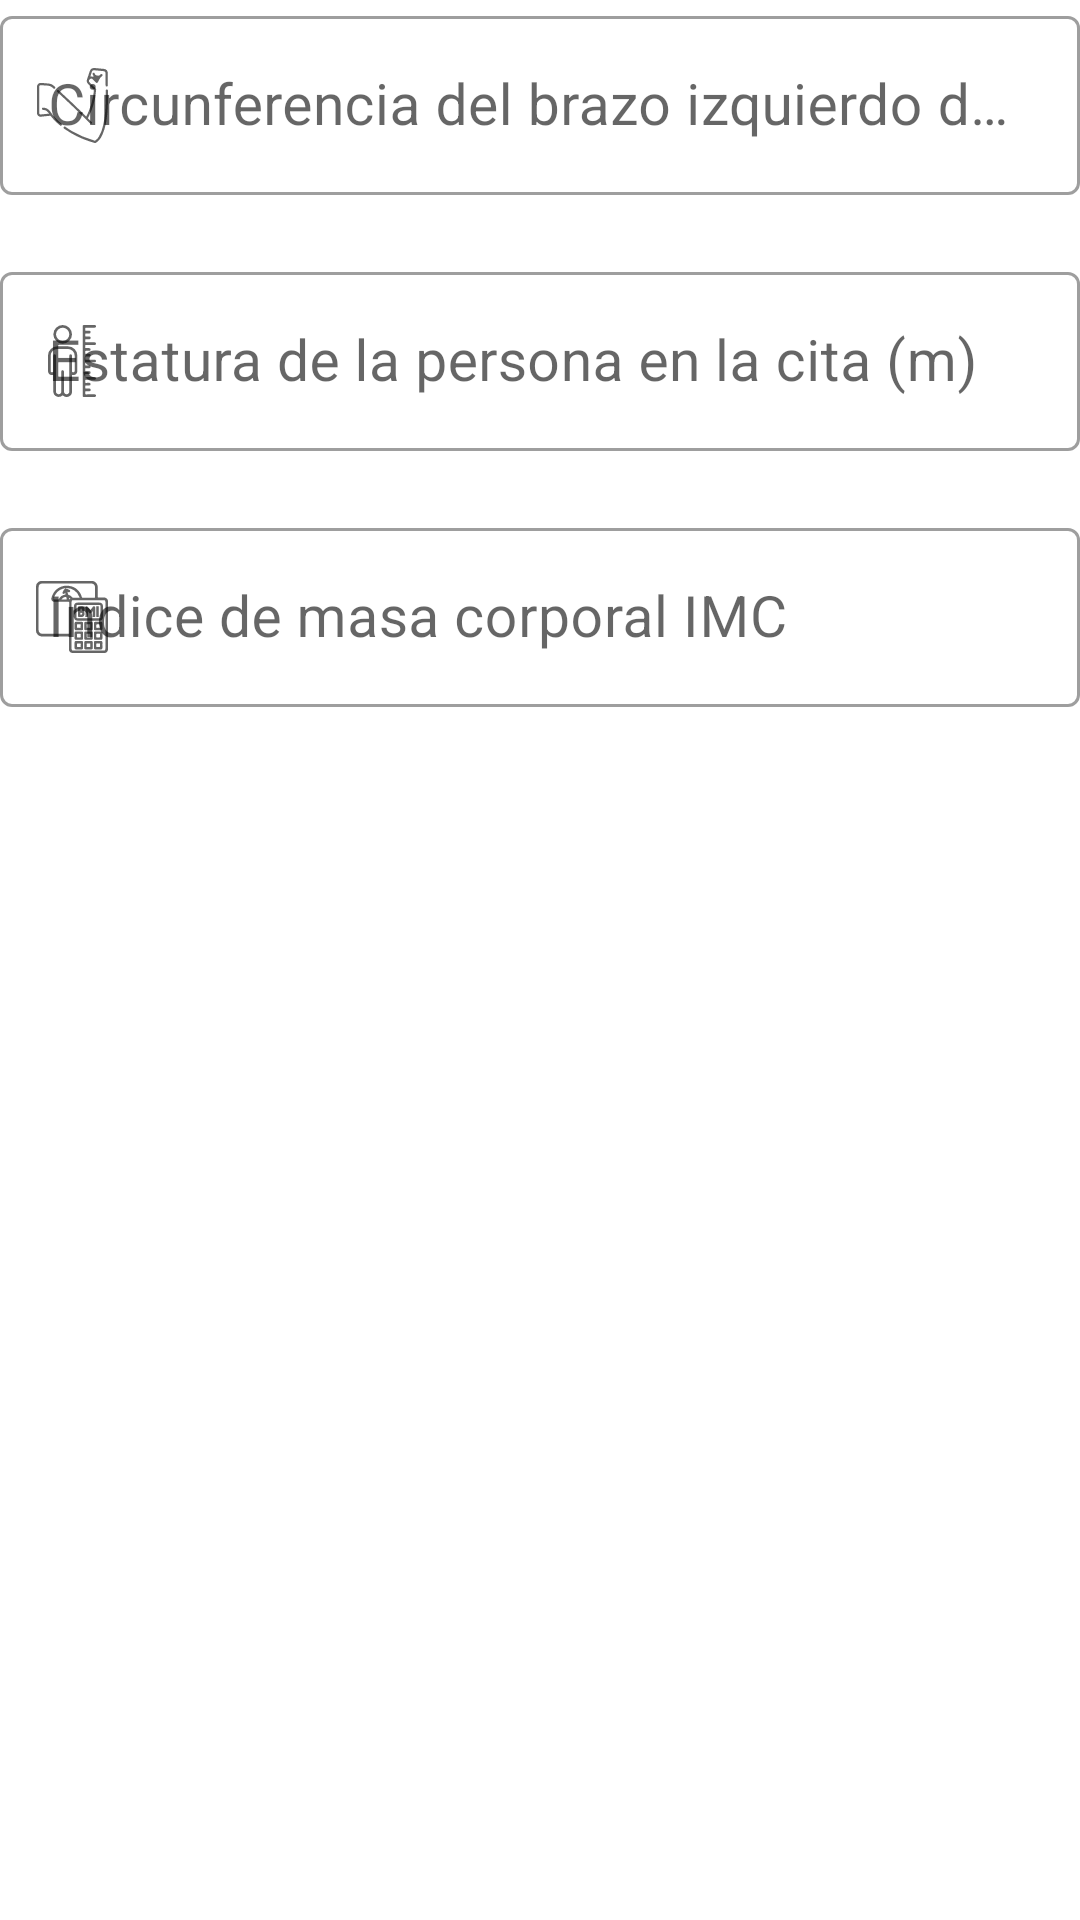

Produce the Android XML layout that renders to this screen, including the resource entries it uses.
<!-- AndroidManifest.xml: application theme AppTheme -->
<!-- res/layout/fragment_rango_cinco_citas.xml -->
<?xml version="1.0" encoding="utf-8"?>
<FrameLayout xmlns:android="http://schemas.android.com/apk/res/android"
    xmlns:tools="http://schemas.android.com/tools"
    android:layout_width="match_parent"
    android:layout_height="match_parent"
    xmlns:app="http://schemas.android.com/apk/res-auto"
    tools:context=".FragmentsCitas.RangoCincoCitasFragment">

    <RelativeLayout
        android:layout_width="match_parent"
        android:layout_height="match_parent">
        <LinearLayout
            android:layout_width="match_parent"
            android:layout_height="wrap_content"
            android:orientation="vertical">

            <com.google.android.material.textfield.TextInputLayout
                android:id="@+id/mostrar_cbi_3"
                style="@style/Widget.MaterialComponents.TextInputLayout.OutlinedBox"
                android:layout_width="match_parent"
                android:layout_height="match_parent"
                android:hint="Circunferencia del brazo izquierdo de la persona en la cita (mm)"
                android:clickable="false"
                app:errorEnabled="true"
                app:startIconDrawable="@drawable/brazo">

                <com.google.android.material.textfield.TextInputEditText
                    android:id="@+id/rectangulo_cbi_3"
                    android:layout_width="match_parent"
                    android:layout_height="wrap_content"
                    android:inputType="numberDecimal"
                    android:clickable="false"
                    android:textSize="19dp"
                    android:autoSizeTextType="uniform"/>
            </com.google.android.material.textfield.TextInputLayout>

            <com.google.android.material.textfield.TextInputLayout
                android:id="@+id/mostrar_estatura_3"
                style="@style/Widget.MaterialComponents.TextInputLayout.OutlinedBox"
                android:layout_width="match_parent"
                android:layout_height="match_parent"
                android:hint="Estatura de la persona en la cita (m)"
                android:clickable="false"
                app:errorEnabled="true"
                app:startIconDrawable="@drawable/estatura">

                <com.google.android.material.textfield.TextInputEditText
                    android:id="@+id/rectangulo_estatura_3"
                    android:layout_width="match_parent"
                    android:layout_height="wrap_content"
                    android:inputType="numberDecimal"
                    android:clickable="false"
                    android:textSize="19dp"
                    android:autoSizeTextType="uniform"/>

            </com.google.android.material.textfield.TextInputLayout>

            <com.google.android.material.textfield.TextInputLayout
                android:id="@+id/mostrar_imc_3"
                style="@style/Widget.MaterialComponents.TextInputLayout.OutlinedBox"
                android:layout_width="match_parent"
                android:layout_height="match_parent"
                android:hint="Indice de masa corporal IMC"
                app:errorEnabled="true"
                android:clickable="false"
                app:startIconDrawable="@drawable/imc">

                <com.google.android.material.textfield.TextInputEditText
                    android:id="@+id/rectangulo_imc_3"
                    android:layout_width="match_parent"
                    android:layout_height="wrap_content"
                    android:inputType="numberDecimal"
                    android:clickable="false"
                    android:textSize="19dp"
                    android:autoSizeTextType="uniform"/>
            </com.google.android.material.textfield.TextInputLayout>

        </LinearLayout>
    </RelativeLayout>

</FrameLayout>
<!-- resources referenced by this layout -->
<resources>
  <!-- drawable brazo: vector/xml drawable (drawable, 3111 chars, omitted) -->
  <!-- drawable estatura: vector/xml drawable (drawable, 3812 chars, omitted) -->
  <!-- drawable imc: vector/xml drawable (drawable, 9907 chars, omitted) -->
  <style name="AppTheme" parent="Theme.MaterialComponents.Light.NoActionBar">
          <item name="colorPrimary">@color/purple_200</item>
          <item name="colorPrimaryDark">#FFFF</item>
          <item name="colorAccent">@color/purple_200</item>
          <item name="android:navigationBarColor">@color/white</item>
          <item name="android:statusBarColor">@color/purple_200</item>
          <item name="materialAlertDialogTheme">@style/ThemeOverlay.MaterialComponents.MaterialAlertDialog</item>
      </style>
  <color name="purple_200">#642b7d</color>
  <color name="white">#FFFFFFFF</color>
</resources>
